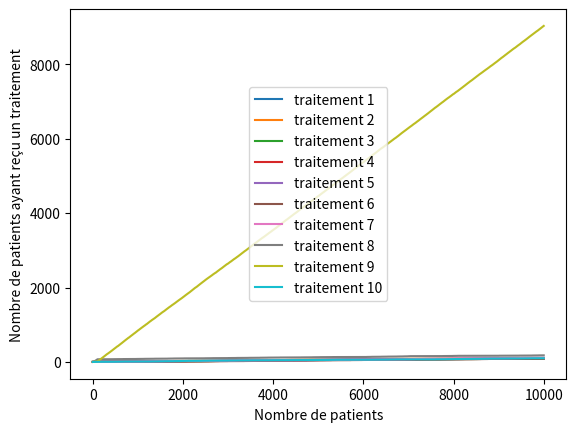

Recreate this plot in Python.
import numpy as np
import scipy.stats as stats
import matplotlib.pyplot as plt
import random as rd
import copy
import pylab

###VAR###

class Drug:
    def __init__(self, name, effectiveness):
        self.name = name
        self.effectiveness = effectiveness
        self.cured = 0
        self.patients = 0
    def give_cure(self):
        if rd.random()<self.effectiveness:
            self.cured+=1
        self.patients+=1


traitements = {'traitement 1': 0.1, 'traitement 2' : 0.2, 'traitement 3' : 0.3, 'traitement 4' : 0.4, 'traitement 5' : 0.5,
        'traitement 6' : 0.6, 'traitement 7' : 0.7,'traitement 8' : 0.8, 'traitement 9' : 0.9, 'traitement 10' :0.1}
drugs = []
for drug in traitements.keys():
    drugs.append(Drug(drug,traitements[drug]))

history = []
N = 10000
K = len(drugs)
epsilon = 0.1



def affichage_proba(plt):
    x = range(1,len(history)+1)
    for drug in range(len(drugs)):
        #Pourcentage de guerrison si patients>0 sinon 0 pour tout n nombre de patients traités
        y = [ history[n][drug].patients\
                if history[n][drug].patients>0\
                else 0\
                for n in range(len(history))]
        plt.plot(x,y,label=drugs[drug].name)
        plt.ylabel("Nombre de patients ayant reçu un traitement")
        plt.xlabel("Nombre de patients")
        plt.legend(loc="center")

for drug in drugs:
    drug.give_cure()
    history.append(copy.deepcopy(drugs))

for n in range(K+1,N+1):
    drug = max(drugs, key=lambda d: d.cured/d.patients) if rd.random()>epsilon else rd.choice(drugs)
    drug.give_cure()
    history.append(copy.deepcopy(drugs))




###AFFICHAGE###

affichage_proba(plt)

###GRAPH###
#plt.xlim(-1, 10)

plt.show()
plt.savefig('strategie2_v2_1.py.pdf')
